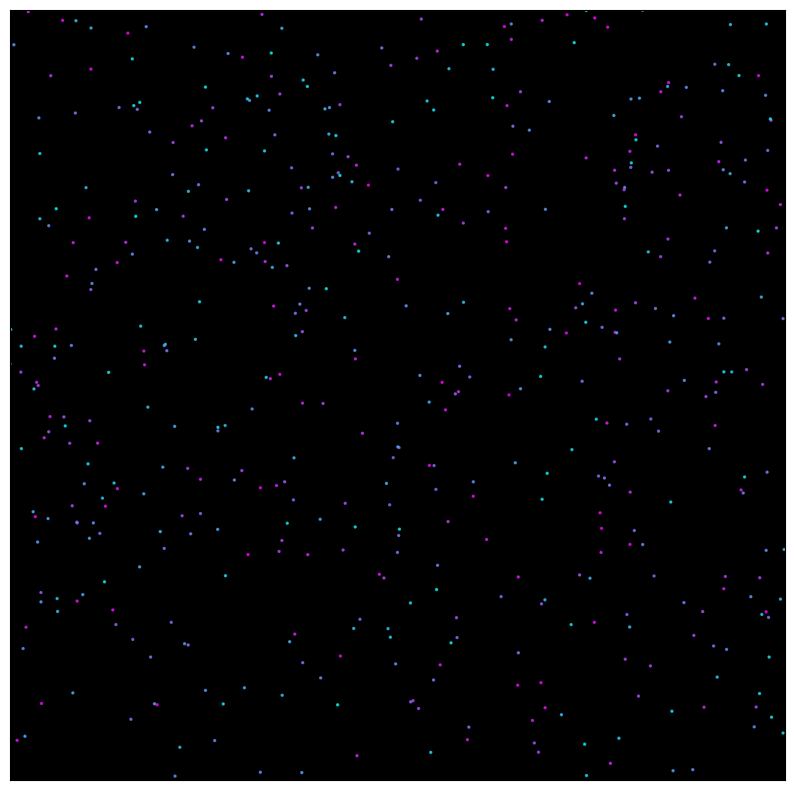

The script that saved this image:
import numpy as np
import matplotlib.pyplot as plt
from matplotlib.animation import FuncAnimation

# --- Configuration ---
GRID_RES = 10
GRID_SIZE = 100
NUM_PARTICLES = 500
TIME_STEP = 0.1

# --- Flow Field Setup ---
# Create a low-resolution grid of random angles
low_res_angles = np.random.uniform(0, 2 * np.pi, (GRID_RES, GRID_RES))
# Create high-resolution grid by scaling up
angles = np.kron(low_res_angles, np.ones((GRID_SIZE//GRID_RES, GRID_SIZE//GRID_RES)))
flow_field_x = np.cos(angles)
flow_field_y = np.sin(angles)

# --- Particle Setup ---
particles = np.random.rand(NUM_PARTICLES, 2) * GRID_SIZE
particle_colors = np.random.rand(NUM_PARTICLES)

# --- Plotting Setup ---
fig, ax = plt.subplots(figsize=(10, 10))
ax.set_facecolor('black')
ax.set_xlim(0, GRID_SIZE)
ax.set_ylim(0, GRID_SIZE)
ax.set_xticks([])
ax.set_yticks([])
scatter = ax.scatter(particles[:, 0], particles[:, 1], c=particle_colors, cmap='cool', s=2, alpha=0.7)

# --- Animation ---
def update(frame):
    # Get grid indices for each particle
    ix = np.floor(particles[:, 0]).astype(int)
    iy = np.floor(particles[:, 1]).astype(int)

    # Handle particles that go out of bounds
    ix = np.clip(ix, 0, GRID_SIZE - 1)
    iy = np.clip(iy, 0, GRID_SIZE - 1)
    
    # Update particle positions based on flow field
    particles[:, 0] += flow_field_x[iy, ix] * TIME_STEP
    particles[:, 1] += flow_field_y[iy, ix] * TIME_STEP

    # Periodic boundary conditions (wrap around)
    particles[:, 0] = particles[:, 0] % GRID_SIZE
    particles[:, 1] = particles[:, 1] % GRID_SIZE
    
    scatter.set_offsets(particles)
    return scatter,

ani = FuncAnimation(fig, update, frames=500, interval=10, blit=True)
plt.show()
